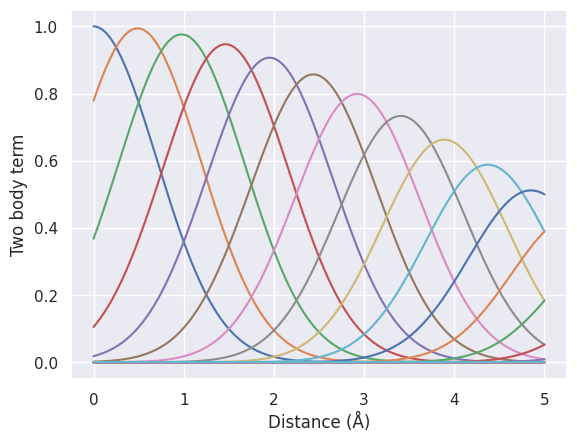

This figure's Python source:
import numpy as np
import matplotlib.pyplot as plt
import seaborn as sns
sns.set()

def fc(r, rc):
    if r <= rc:
        cut = 0.5 * (np.cos(np.pi * r/rc) + 1)
    else:
        cut = 0
    return cut

old_params = {"radial_rs": np.arange(0, 10, 0.5),"angular_rs": np.arange(0, 10, 0.5), "theta_s": np.arange(0, 3.14, 0.25)}

# rcut = 5.0
# nRs2 = 15
# eta = 30.8065
# R_s = np.linspace(0, rcut, nRs2)

rcut = 10.0
nRs2 = len(old_params["radial_rs"])
eta = 1.0
R_s = old_params["radial_rs"]

R_ij = np.linspace(0, 5, 500)

all_G = []
for i in range(len(R_s)):
    G = []
    for rij in R_ij:
        g = np.exp(-eta * (rij - R_s[i])**2) * fc(rij, rcut)
        G.append(g)
    all_G.append(G)

for item in all_G:
    plt.plot(R_ij, item)
plt.xlabel("Distance (Å)")
plt.ylabel("Two body term")
plt.savefig("2body_acsf_oldparams.png", dpi=200)
plt.show()